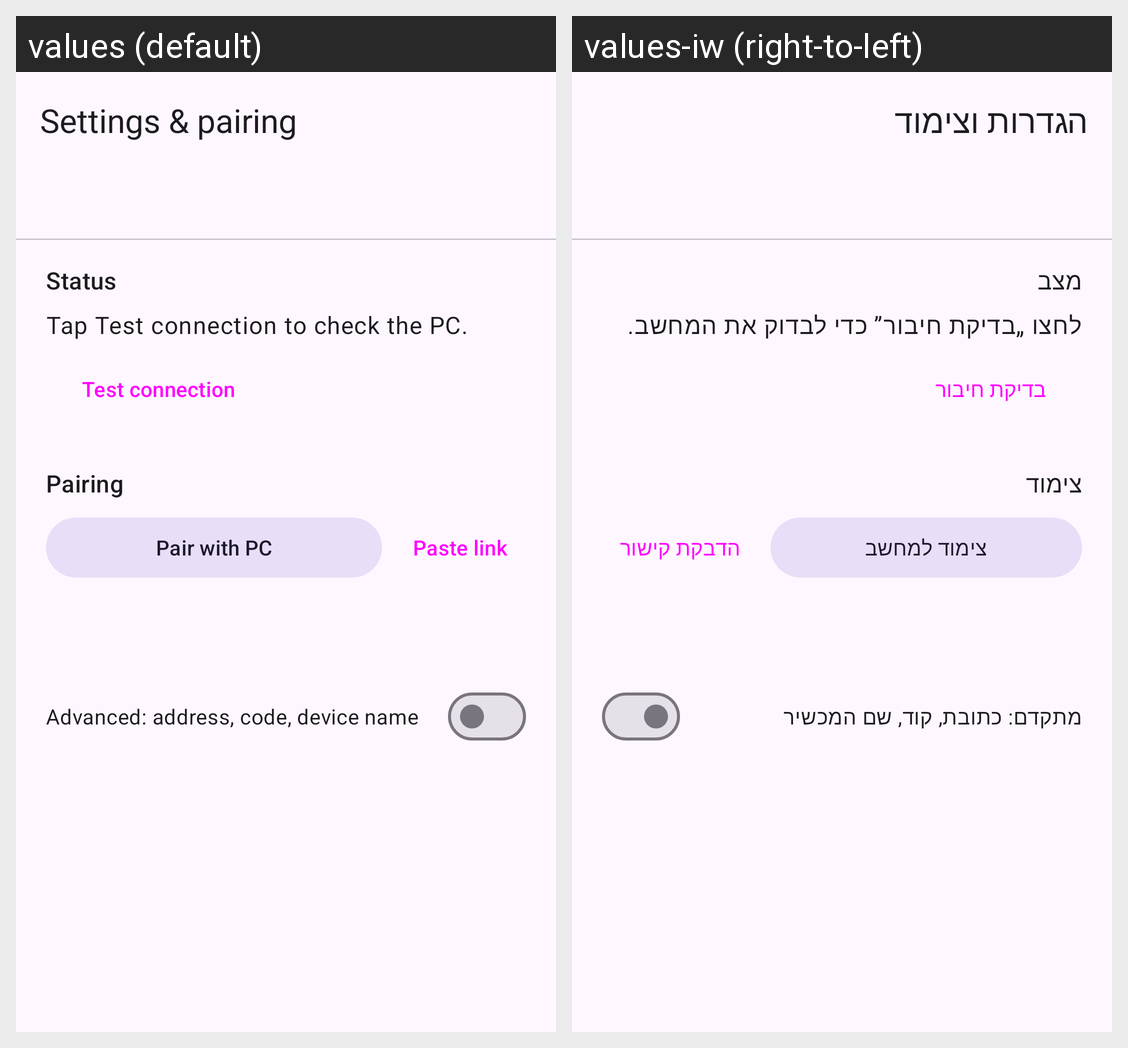

This grid shows one Android layout under two languages. Give, for every string resource on the screen, its name, the default text and each shown locale's text.
Android screen res/layout/activity_main.xml rendered under 2 locales, left to right: values (default), values-iw (right-to-left). Device: Nexus 5 (rendered at 1080×1920; each locale shown at half size, 540×960, under a caption strip naming it); theme Theme.Jar.
Strings drawn on this screen, with the default value and each locale's value (text and hints the layout hard-codes, and strings that could not be matched under every locale, appear in the picture but are not listed):

menu_settings
  values: Settings & pairing
  values-iw: הגדרות וצימוד

section_status
  values: Status
  values-iw: מצב

test_hint
  values: Tap Test connection to check the PC.
  values-iw: לחצו „בדיקת חיבור” כדי לבדוק את המחשב.

test_connection
  values: Test connection
  values-iw: בדיקת חיבור

section_pairing
  values: Pairing
  values-iw: צימוד

pair_button
  values: Pair with PC
  values-iw: צימוד למחשב

pair_paste
  values: Paste link
  values-iw: הדבקת קישור

show_advanced
  values: Advanced: address, code, device name
  values-iw: מתקדם: כתובת, קוד, שם המכשיר
